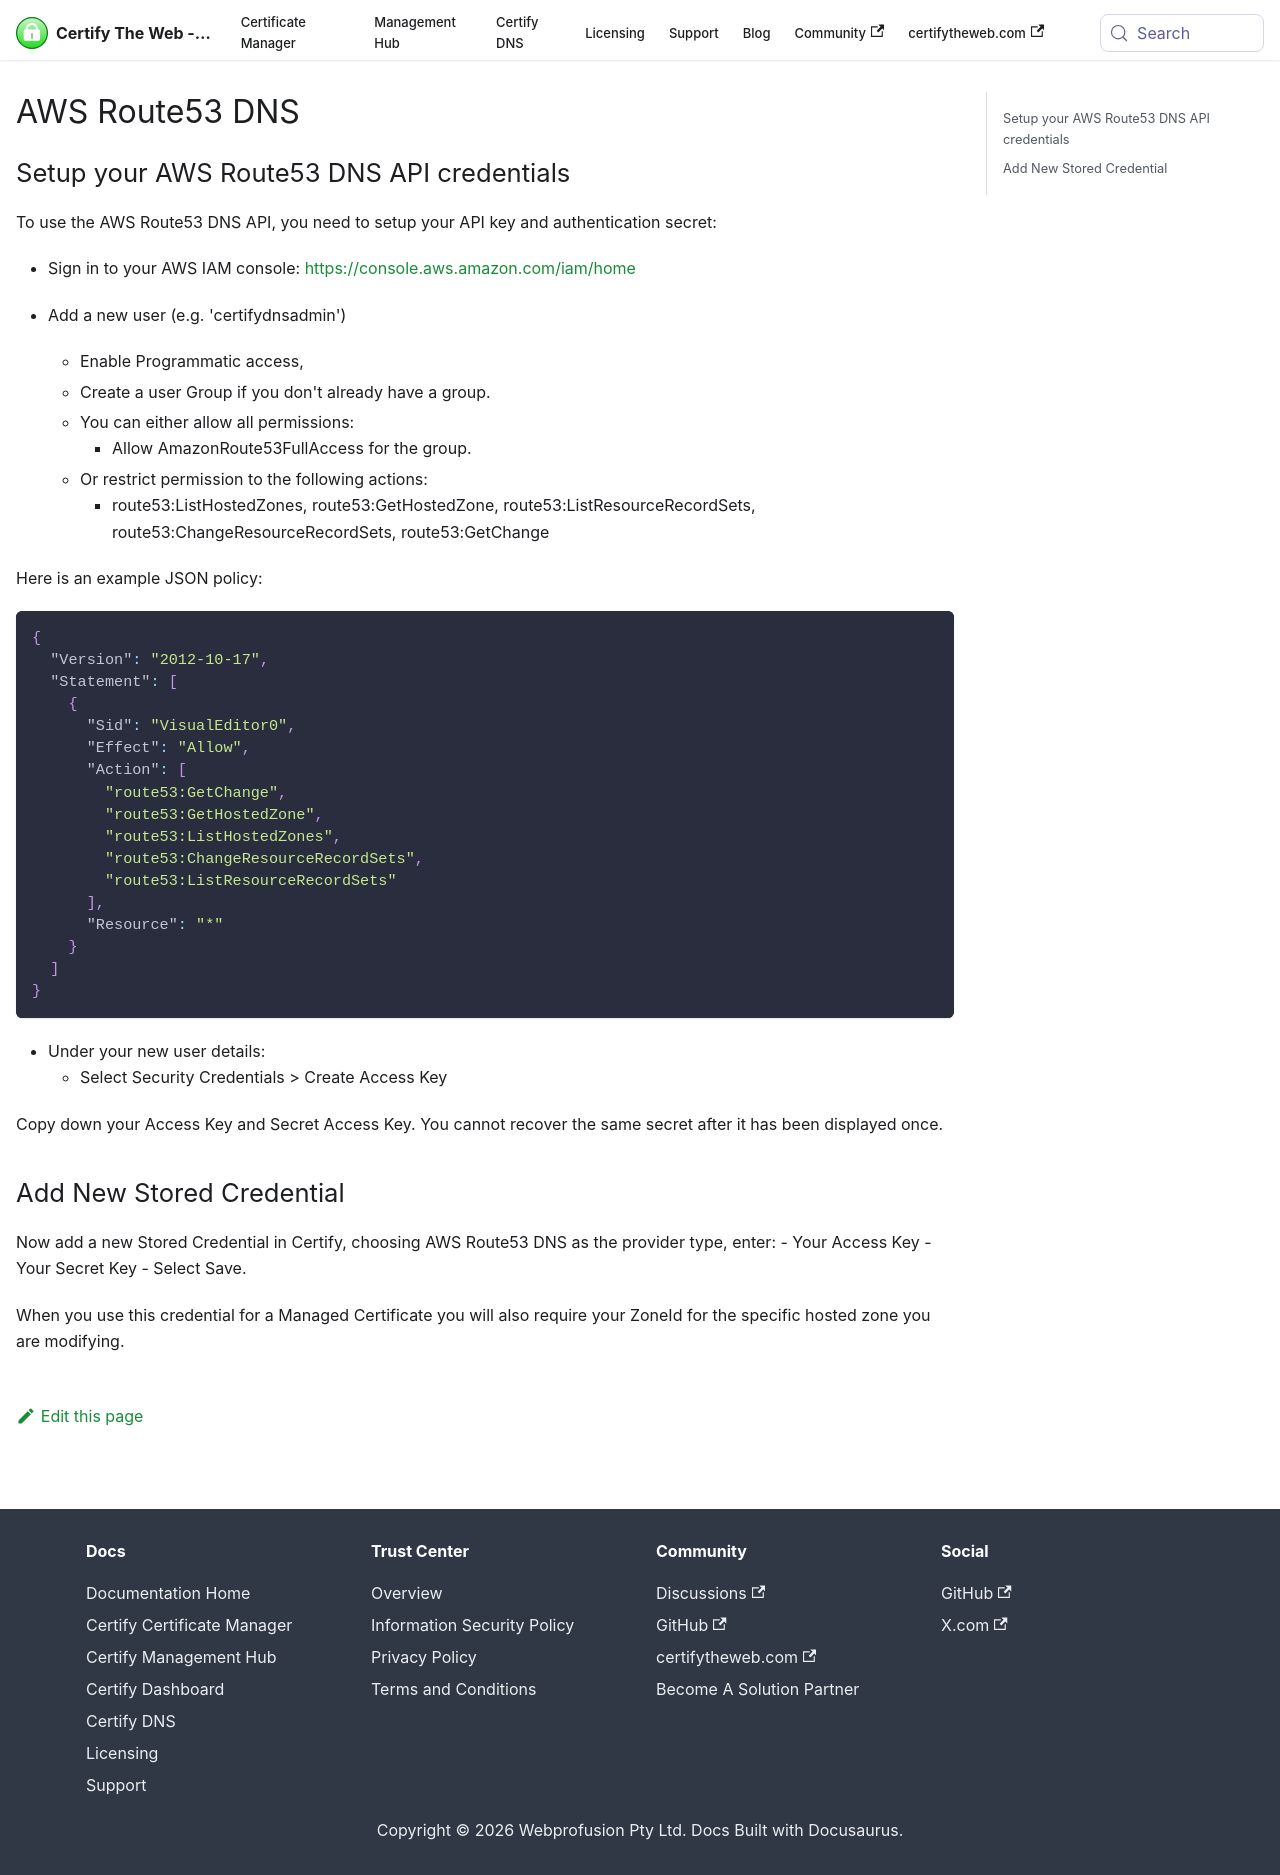

repository: webprofusion/certify-docs · page: docs/dns/providers/awsroute53/index.html · generator: docusaurus

---
id: awsroute53
title: AWS Route53 DNS
---

## Setup your AWS Route53 DNS API credentials

To use the AWS Route53 DNS API, you need to setup your API key and authentication secret:

- Sign in to your AWS IAM console: https://console.aws.amazon.com/iam/home

- Add a new user (e.g. 'certifydnsadmin')
  - Enable Programmatic access,
  - Create a user Group if you don't already have a group.
  - You can either allow all permissions:
    - Allow AmazonRoute53FullAccess for the group.
  - Or restrict permission to the following actions:
    - route53:ListHostedZones, route53:GetHostedZone, route53:ListResourceRecordSets, route53:ChangeResourceRecordSets, route53:GetChange

Here is an example JSON policy:

```json
{
  "Version": "2012-10-17",
  "Statement": [
    {
      "Sid": "VisualEditor0",
      "Effect": "Allow",
      "Action": [
        "route53:GetChange",
        "route53:GetHostedZone",
        "route53:ListHostedZones",
        "route53:ChangeResourceRecordSets",
        "route53:ListResourceRecordSets"
      ],
      "Resource": "*"
    }
  ]
}
```

- Under your new user details:
  - Select Security Credentials > Create Access Key

Copy down your Access Key and Secret Access Key. You cannot recover the same secret after it has been displayed once.

## Add New Stored Credential

Now add a new Stored Credential in Certify, choosing AWS Route53 DNS as the provider type, enter: - Your Access Key - Your Secret Key - Select Save.

When you use this credential for a Managed Certificate you will also require your ZoneId for the specific hosted zone you are modifying.
